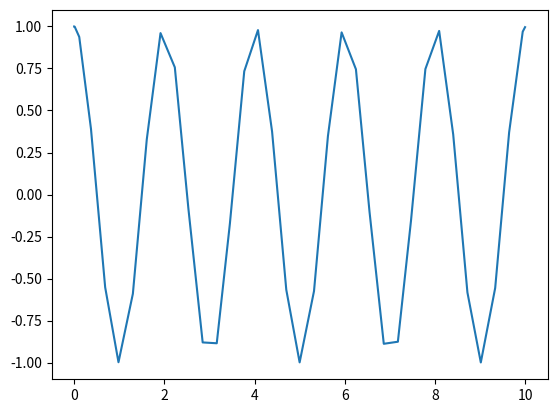

The matplotlib source for this figure:
#!/usr/bin/env python
# coding: utf-8

# # Tutorial 2.1: Linearizing the Equations of Motion
# In this tutorial you will learn to linearize the Equations of Motion of the pendulum as covered in the lecture. 

# ## Part 1: Kinematic equations
# 
# We first start by defining the variables. Let's start with the kinematic relations of a pendulum hanging from the point $(x_0, z_0)$.

# In[1]:


from sympy import *
# For myself: usedd for "some" symbolic operations in Python

var("t x1 z1 r phi0") # independent variables      
phi1 = Function("phi1")(t)
x2 = x1 + r*cos(phi1)
z2 = z1 + r*sin(phi1)


# The velocities can then be obtained using:

# In[2]:


xdot = diff(x2, t)
zdot = diff(z2, t)


# ## Part 2: Energy equations
# ### Kinetic energy:
# The in this system is $m$, such that the kinetic energy is given by:

# In[3]:


var("m")
T = 0.5*m*(xdot**2 + zdot**2)
T.evalf()


# This expression can be simplified to:

# In[4]:


T = simplify(T) # Linearization
T.evalf()


# ### Potential energy:
# The potential energy on the pendulum is due to gravity:

# In[5]:


var("g")
V = m*g*z2
V.evalf()


# ## Step 3: Construct the Lagrangian

# In[6]:


L = T - V
L.evalf()


# ## Step 4: Obtaining the EoM
# 
# In order to obtain the EoMs we have to take derivatives w.r.t. $\phi_1$ and its velocity. 

# In[7]:


EOM_phi = diff( diff(L, diff(phi1, t)), t) - diff(L, phi1)
# ! LHS need derivative to "velocity"
EOM_phi = simplify(EOM_phi)
EOM_phi.evalf()


# The equation is nonlinear since it depends on the cosine of the angle. We want to obtain a linear function, so let's linearize. We consider a perturbation around the point we want to linearize ($\phi_0$). We linearize with the following function substitution: $\phi_1(t) = \phi_0 + \epsilon \psi(t)$. The $\epsilon$ is added in order to apply the Taylor series expansion. 
# 
# On a technical note: Using SymPy for function substitution can be tricky, hence we will use temporary symbols called `tmp1` and `tmp2` in order to do the substitution.

# In[8]:


var("phi0 epsilon")
psi = Function("psi")(t) # perturbation function

tmp1 = symbols("tmp1")
EOM_psi = EOM_phi.evalf(subs={phi1: tmp1})
EOM_psi = EOM_psi.evalf(subs={tmp1: phi0 + epsilon*psi})
print(EOM_psi)
EOM_psi.evalf()


# Now, we can apply the Taylor series expansion using the function $\epsilon$ as a variable.

# In[9]:


EOM_lin = series(EOM_psi, epsilon, n=2)
EOM_lin.evalf()


# Note that we know that $\frac{d^2\phi_0}{dt^2}=0$, so we can redefine the derivative in terms of $\psi$ only.

# In[10]:


tmp2 = symbols("tmp2")
EOM_psi2 = EOM_phi.evalf(subs={diff(phi1, (t, 2)): tmp2, phi1: tmp1})
EOM_psi2 = EOM_psi2.evalf(subs={tmp2: diff(phi0 + epsilon*psi, (t, 2)), tmp1: phi0 + epsilon*psi})
EOM_psi2.evalf()


# In[11]:


EOM_lin = series(EOM_psi2, epsilon, n=2)
EOM_lin.evalf()


# Then, we obtain the linearized EOM by setting $\epsilon = 1$.

# In[12]:


EOM_lin = EOM_lin.removeO().evalf(subs={epsilon: 1})
EOM_lin.evalf()


# We see that we get an expression that only depends on (linearly) on the perturbation $\psi(t)$. Isolating the second derivative with respect to time of the perturbation, we get the final expression of the linearized system.

# In[13]:


EOM_lin_iso = solve(EOM_lin, diff(psi, (t, 2)))
EOM_lin_iso[0].evalf()


# In this problem, our initial angle is $\phi_0 = 3*\frac{\pi}{2}$, then the final Equation of Motion will be:

# In[14]:


a = EOM_lin_iso[0].evalf(subs={phi0: 3*pi/2})
a


# ### Remarks
# 
# 1) The problem studied here is already linear with respect to the accelerations and does not depend on velocities. If we had a nonlinear dependency on accelerations and/or velocities, we should have taken into account the gradients with respect these two quantities.
# 2) For a multiple DOF system, this process has to be done for all the EOM associated to each DOF.
# 

# ## Part 3: Solve the equation
# 
# Now we can solve the equation using an ODE solver

# In[15]:


tsym, psisym = symbols("tsym psisym")
print(a)
a = a.evalf(subs={t: tsym, psi: psisym, g: 9.81, r: 1.0})
print(a)
def qdot(t,q):
    vt = q[1]
    at = a.evalf(subs={psisym: q[0], tsym: t})
    print([vt,at])
    return [vt,at]


# In[16]:


# Just for demonstration
qdot(0,[0,0])


# In[17]:


from scipy.integrate import solve_ivp
sol = solve_ivp(fun=qdot,t_span=[0,10],y0=[1,0])


# In[18]:


import matplotlib.pyplot as plt
plt.plot(sol.t,sol.y[0])
